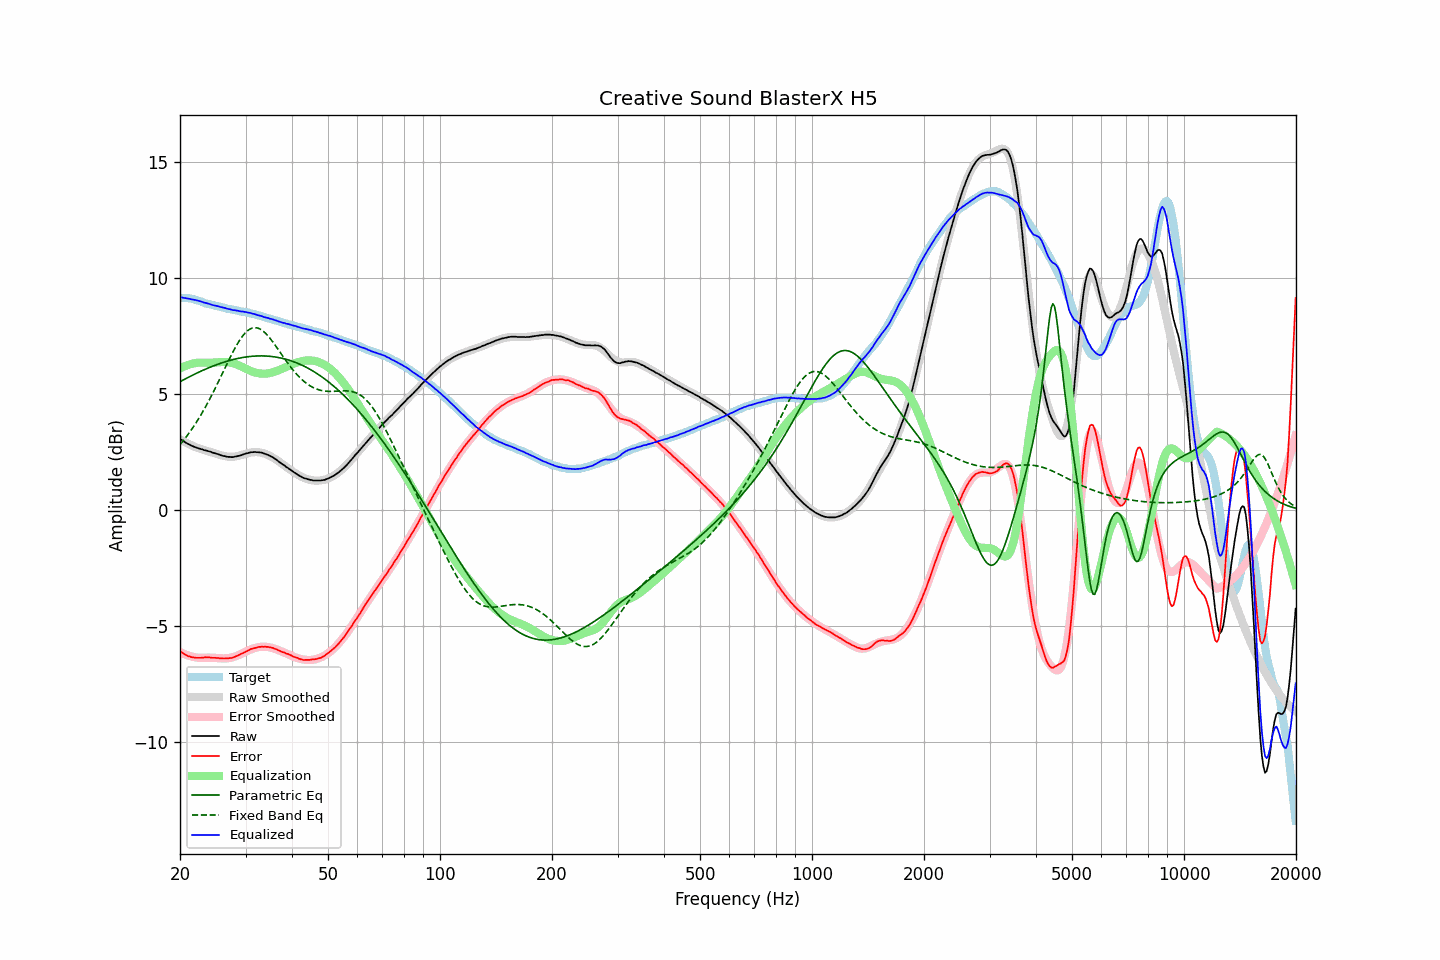

The file beside this chart, header and first rows:
frequency, raw, error, smoothed, error_smoothed, equalization, parametric_eq, fixed_band_eq, equalized_raw, equalized_smoothed, target
20.00, 3.07, -6.08, 3.06, -6.12, 6.12, 5.54, 2.83, 9.18, 9.17, 9.15
20.20, 3.03, -6.12, 3.02, -6.15, 6.15, 5.58, 2.91, 9.18, 9.17, 9.15
20.40, 2.98, -6.17, 2.98, -6.18, 6.18, 5.61, 3.00, 9.16, 9.16, 9.15
20.61, 2.94, -6.21, 2.94, -6.21, 6.21, 5.65, 3.08, 9.15, 9.15, 9.15
20.81, 2.90, -6.25, 2.90, -6.24, 6.24, 5.69, 3.17, 9.13, 9.14, 9.15
21.02, 2.86, -6.29, 2.87, -6.26, 6.26, 5.72, 3.27, 9.12, 9.13, 9.15
21.23, 2.83, -6.30, 2.83, -6.28, 6.28, 5.76, 3.36, 9.11, 9.12, 9.13
21.44, 2.79, -6.33, 2.80, -6.30, 6.30, 5.79, 3.46, 9.09, 9.10, 9.12
21.66, 2.76, -6.34, 2.77, -6.32, 6.32, 5.83, 3.56, 9.08, 9.09, 9.10
21.87, 2.73, -6.35, 2.74, -6.34, 6.34, 5.86, 3.66, 9.06, 9.07, 9.08
22.09, 2.71, -6.36, 2.71, -6.35, 6.35, 5.89, 3.77, 9.06, 9.06, 9.07
22.31, 2.68, -6.36, 2.68, -6.36, 6.36, 5.93, 3.88, 9.04, 9.04, 9.04
22.54, 2.66, -6.36, 2.66, -6.36, 6.36, 5.96, 3.99, 9.02, 9.02, 9.02
22.76, 2.64, -6.36, 2.64, -6.36, 6.36, 5.99, 4.11, 9.00, 9.00, 9.00
22.99, 2.62, -6.35, 2.61, -6.36, 6.36, 6.02, 4.22, 8.98, 8.97, 8.97
23.22, 2.59, -6.35, 2.59, -6.36, 6.36, 6.05, 4.35, 8.95, 8.95, 8.94
23.45, 2.58, -6.33, 2.57, -6.36, 6.36, 6.08, 4.47, 8.93, 8.93, 8.91
23.69, 2.56, -6.34, 2.55, -6.36, 6.36, 6.11, 4.60, 8.91, 8.91, 8.90
23.92, 2.54, -6.34, 2.53, -6.36, 6.36, 6.14, 4.73, 8.89, 8.89, 8.88
24.16, 2.52, -6.35, 2.51, -6.36, 6.36, 6.17, 4.86, 8.88, 8.87, 8.87
24.40, 2.49, -6.36, 2.49, -6.36, 6.36, 6.20, 4.99, 8.85, 8.85, 8.85
24.65, 2.47, -6.36, 2.47, -6.36, 6.36, 6.23, 5.13, 8.83, 8.83, 8.83
24.89, 2.45, -6.36, 2.44, -6.37, 6.37, 6.25, 5.27, 8.82, 8.81, 8.81
25.14, 2.43, -6.37, 2.42, -6.37, 6.37, 6.28, 5.41, 8.80, 8.79, 8.80
25.39, 2.41, -6.37, 2.40, -6.38, 6.38, 6.30, 5.55, 8.79, 8.78, 8.78
25.65, 2.38, -6.39, 2.38, -6.39, 6.39, 6.33, 5.70, 8.76, 8.76, 8.77
25.91, 2.36, -6.38, 2.36, -6.39, 6.39, 6.35, 5.84, 8.75, 8.75, 8.74
26.16, 2.34, -6.39, 2.34, -6.39, 6.39, 6.37, 5.99, 8.73, 8.73, 8.73
26.43, 2.33, -6.39, 2.33, -6.39, 6.39, 6.40, 6.13, 8.72, 8.72, 8.72
26.69, 2.31, -6.38, 2.31, -6.39, 6.39, 6.42, 6.28, 8.69, 8.70, 8.69
26.96, 2.30, -6.38, 2.31, -6.38, 6.38, 6.44, 6.42, 8.68, 8.68, 8.68
27.23, 2.30, -6.37, 2.30, -6.37, 6.37, 6.46, 6.56, 8.66, 8.67, 8.67
27.50, 2.29, -6.37, 2.30, -6.35, 6.35, 6.48, 6.70, 8.64, 8.65, 8.66
27.77, 2.29, -6.35, 2.31, -6.34, 6.34, 6.49, 6.83, 8.62, 8.64, 8.64
28.05, 2.31, -6.32, 2.31, -6.31, 6.31, 6.51, 6.96, 8.62, 8.63, 8.63
28.33, 2.32, -6.29, 2.32, -6.29, 6.29, 6.53, 7.09, 8.61, 8.61, 8.61
28.62, 2.34, -6.26, 2.34, -6.26, 6.26, 6.54, 7.20, 8.60, 8.60, 8.60
28.90, 2.35, -6.23, 2.36, -6.23, 6.23, 6.56, 7.32, 8.58, 8.59, 8.58
29.19, 2.37, -6.19, 2.38, -6.20, 6.20, 6.57, 7.42, 8.57, 8.57, 8.56
29.48, 2.40, -6.16, 2.40, -6.16, 6.16, 6.58, 7.51, 8.56, 8.56, 8.56
29.78, 2.42, -6.13, 2.42, -6.13, 6.13, 6.59, 7.60, 8.55, 8.55, 8.55
30.08, 2.45, -6.09, 2.44, -6.10, 6.10, 6.60, 7.67, 8.54, 8.53, 8.54
30.38, 2.46, -6.06, 2.45, -6.06, 6.06, 6.61, 7.73, 8.52, 8.52, 8.52
30.68, 2.48, -6.03, 2.47, -6.03, 6.03, 6.62, 7.79, 8.51, 8.50, 8.51
30.99, 2.50, -5.98, 2.48, -6.00, 6.00, 6.63, 7.82, 8.50, 8.49, 8.48
31.30, 2.50, -5.97, 2.49, -5.98, 5.98, 6.64, 7.85, 8.47, 8.47, 8.47
31.61, 2.51, -5.95, 2.50, -5.95, 5.95, 6.64, 7.86, 8.46, 8.45, 8.46
31.93, 2.51, -5.93, 2.50, -5.93, 5.93, 6.65, 7.87, 8.44, 8.43, 8.44
32.24, 2.50, -5.91, 2.50, -5.91, 5.91, 6.65, 7.86, 8.41, 8.42, 8.41
32.57, 2.50, -5.89, 2.49, -5.90, 5.90, 6.65, 7.83, 8.40, 8.40, 8.39
32.89, 2.49, -5.89, 2.48, -5.89, 5.89, 6.65, 7.80, 8.38, 8.38, 8.38
33.22, 2.48, -5.87, 2.47, -5.88, 5.88, 6.65, 7.76, 8.36, 8.35, 8.35
33.55, 2.45, -5.89, 2.45, -5.88, 5.88, 6.65, 7.70, 8.33, 8.33, 8.34
33.89, 2.43, -5.88, 2.43, -5.88, 5.88, 6.65, 7.64, 8.31, 8.31, 8.31
34.23, 2.40, -5.89, 2.40, -5.89, 5.89, 6.64, 7.57, 8.29, 8.29, 8.29
34.57, 2.38, -5.89, 2.37, -5.90, 5.90, 6.64, 7.49, 8.28, 8.27, 8.27
34.92, 2.34, -5.91, 2.34, -5.92, 5.92, 6.63, 7.41, 8.25, 8.25, 8.25
35.27, 2.31, -5.92, 2.30, -5.93, 5.93, 6.63, 7.32, 8.24, 8.23, 8.23
35.62, 2.27, -5.94, 2.26, -5.95, 5.95, 6.62, 7.23, 8.22, 8.21, 8.21
35.97, 2.22, -5.97, 2.22, -5.97, 5.97, 6.61, 7.13, 8.19, 8.19, 8.19
... 635 more rows
